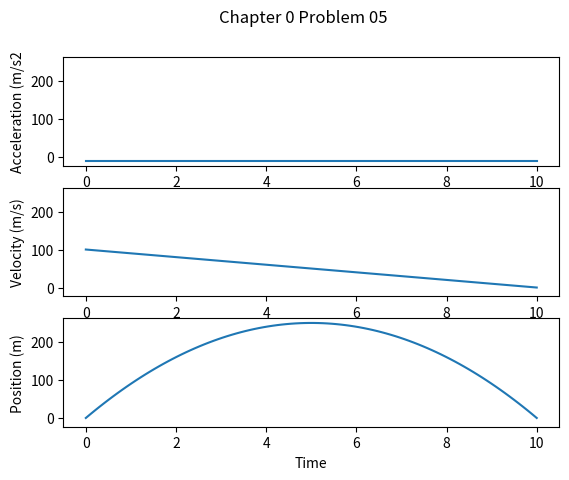

The matplotlib source for this figure:
from matplotlib import pyplot as plt
import numpy as np

g = -10
h = 0
t = np.linspace(0, 10, 100)
v = 100 + g*t
s = h + v*t
g1 = g+np.zeros(100)

# Note that even in the OO-style, we use `.pyplot.figure` to create the figure.
fig, ax = plt.subplots(3, 1, sharey=True)  # Create a figure and an axes.
ax[0].plot(t, g1)
ax[1].plot(t, v)  # Plot some data on the axes.
ax[2].plot(t, s)
ax[0].set_xlabel('Time')  # Add an x-label to the axes.
ax[1].set_xlabel('Time')  # Add an x-label to the axes.
ax[2].set_xlabel('Time')  # Add an x-label to the axes.
ax[0].set_ylabel('Acceleration (m/s2')  # Add a y-label to the axes.
ax[1].set_ylabel('Velocity (m/s)')  # Add a y-label to the axes.
ax[2].set_ylabel('Position (m)')  # Add a y-label to the axes.
fig.suptitle('Chapter 0 Problem 05')
#ax.set_title("Chapter 0 Problem 05")  # Add a title to the axes.
#ax.legend()  # Add a legend.
plt.show()